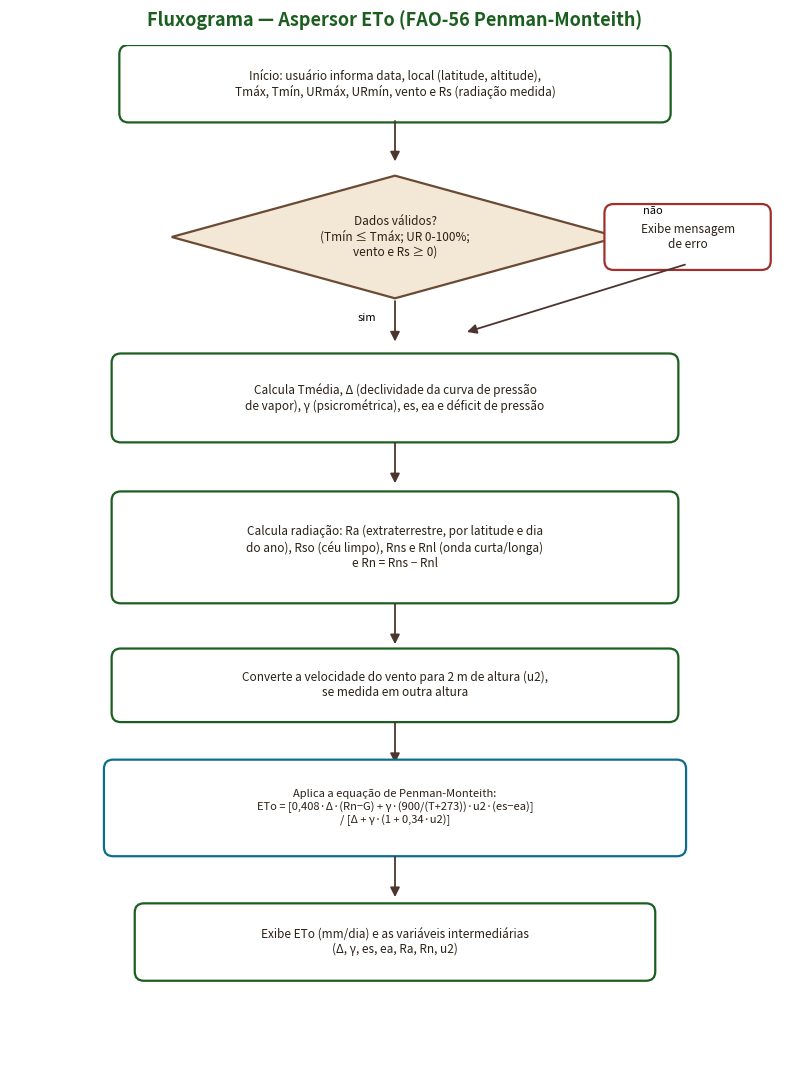

The matplotlib source for this figure:
import matplotlib
matplotlib.use("Agg")
import matplotlib.pyplot as plt
import matplotlib.patches as mpatches
from matplotlib.patches import FancyArrowPatch

fig, ax = plt.subplots(figsize=(8, 11))
ax.set_xlim(0, 10)
ax.set_ylim(0, 13.5)
ax.axis("off")

verde = "#1b5e20"
marrom = "#6b4a34"
azul = "#0b6e8f"
areia = "#f2e8d5"
branco = "#ffffff"


def caixa(x, y, w, h, texto, cor_borda=verde, cor_fundo=branco, fontsize=8.5):
    box = mpatches.FancyBboxPatch((x - w / 2, y - h / 2), w, h, boxstyle="round,pad=0.08,rounding_size=0.12",
                                   linewidth=1.6, edgecolor=cor_borda, facecolor=cor_fundo)
    ax.add_patch(box)
    ax.text(x, y, texto, ha="center", va="center", fontsize=fontsize, color="#2b2018", wrap=True)


def losango(x, y, w, h, texto, fontsize=8.5):
    pts = [(x, y + h / 2), (x + w / 2, y), (x, y - h / 2), (x - w / 2, y)]
    diamond = plt.Polygon(pts, closed=True, edgecolor=marrom, facecolor=areia, linewidth=1.6)
    ax.add_patch(diamond)
    ax.text(x, y, texto, ha="center", va="center", fontsize=fontsize, color="#2b2018")


def seta(x1, y1, x2, y2):
    arrow = FancyArrowPatch((x1, y1), (x2, y2), arrowstyle="-|>", mutation_scale=14, color="#4e342e", linewidth=1.3)
    ax.add_patch(arrow)


caixa(5, 13.0, 7.0, 0.85,
      "Início: usuário informa data, local (latitude, altitude),\nTmáx, Tmín, URmáx, URmín, vento e Rs (radiação medida)")
seta(5, 12.55, 5, 11.95)

losango(5, 11.0, 5.8, 1.6, "Dados válidos?\n(Tmín ≤ Tmáx; UR 0-100%;\nvento e Rs ≥ 0)")
seta(7.9, 11.0, 8.8, 11.0)
ax.text(8.35, 11.3, "não", fontsize=8, ha="center")
caixa(8.8, 11.0, 2.0, 0.7, "Exibe mensagem\nde erro", cor_borda="#a03030")
seta(8.8, 10.65, 5.9, 9.75)

seta(5, 10.2, 5, 9.6)
ax.text(4.75, 9.9, "sim", fontsize=8, ha="right")

caixa(5, 8.9, 7.2, 1.0,
      "Calcula Tmédia, Δ (declividade da curva de pressão\nde vapor), γ (psicrométrica), es, ea e déficit de pressão")
seta(5, 8.35, 5, 7.75)

caixa(5, 6.95, 7.2, 1.3,
      "Calcula radiação: Ra (extraterrestre, por latitude e dia\ndo ano), Rso (céu limpo), Rns e Rnl (onda curta/longa)\ne Rn = Rns − Rnl")
seta(5, 6.25, 5, 5.65)

caixa(5, 5.15, 7.2, 0.8, "Converte a velocidade do vento para 2 m de altura (u2),\nse medida em outra altura")
seta(5, 4.7, 5, 4.1)

caixa(5, 3.55, 7.4, 1.1,
      "Aplica a equação de Penman-Monteith:\nETo = [0,408·Δ·(Rn−G) + γ·(900/(T+273))·u2·(es−ea)]\n/ [Δ + γ·(1 + 0,34·u2)]",
      cor_borda=azul, fontsize=8)
seta(5, 2.95, 5, 2.35)

caixa(5, 1.8, 6.6, 0.85, "Exibe ETo (mm/dia) e as variáveis intermediárias\n(Δ, γ, es, ea, Ra, Rn, u2)", cor_borda=verde)

ax.set_title("Fluxograma — Aspersor ETo (FAO-56 Penman-Monteith)", fontsize=13, color=verde, fontweight="bold", pad=14)

plt.tight_layout()
plt.savefig("fluxograma.png", dpi=200, facecolor="white")
print("Fluxograma salvo.")
